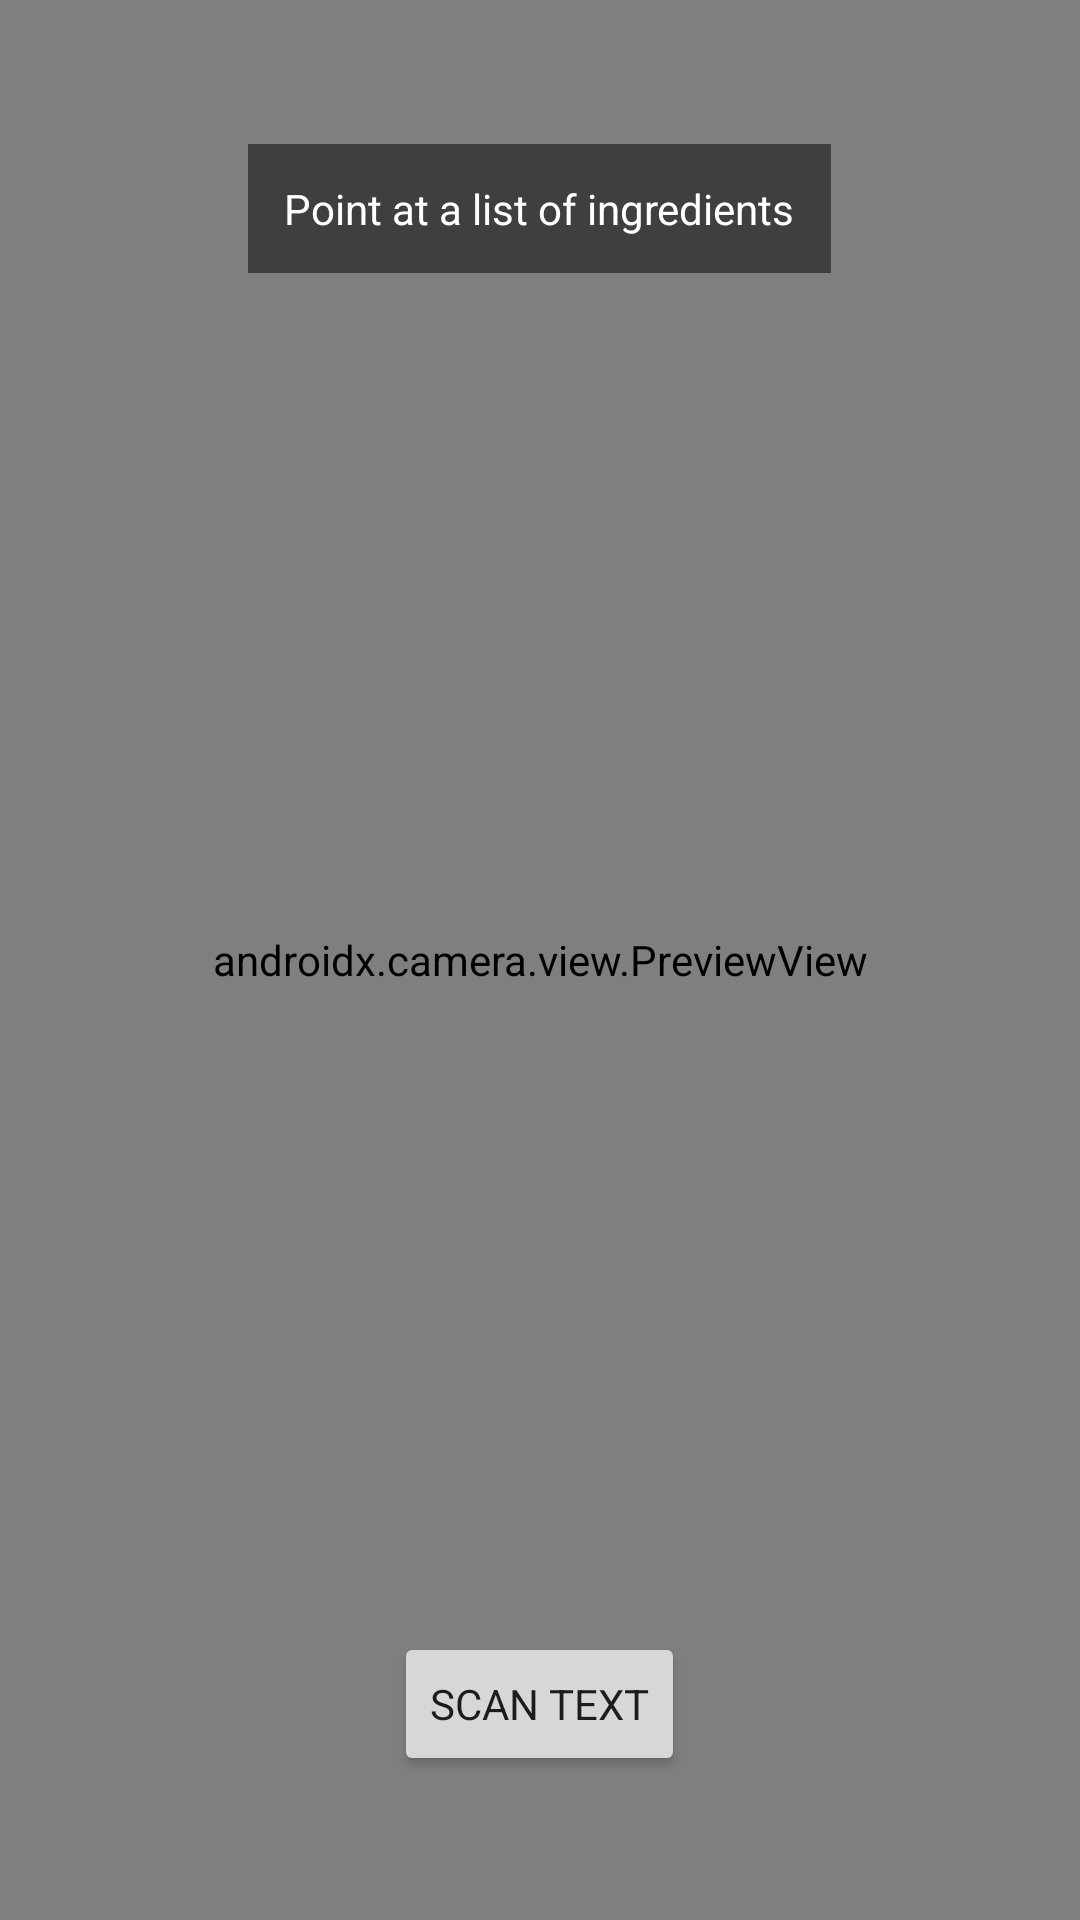

Android layout source for this screen:
<!-- AndroidManifest.xml: application theme Theme.RecipeAPPOPSC6312 -->
<!-- res/layout/activity_camera_scanner.xml -->
<?xml version="1.0" encoding="utf-8"?>
<RelativeLayout xmlns:android="http://schemas.android.com/apk/res/android"
    android:layout_width="match_parent"
    android:layout_height="match_parent">

    <androidx.camera.view.PreviewView
        android:id="@+id/cameraPreview"
        android:layout_width="match_parent"
        android:layout_height="match_parent" />

    <TextView
        android:layout_width="wrap_content"
        android:layout_height="wrap_content"
        android:text="Point at a list of ingredients"
        android:textColor="@android:color/white"
        android:background="#80000000"
        android:padding="12dp"
        android:layout_centerHorizontal="true"
        android:layout_alignParentTop="true"
        android:layout_marginTop="48dp"/>

    <Button
        android:id="@+id/buttonCapture"
        android:layout_width="wrap_content"
        android:layout_height="wrap_content"
        android:text="Scan Text"
        android:layout_centerHorizontal="true"
        android:layout_alignParentBottom="true"
        android:layout_marginBottom="48dp"/>

</RelativeLayout>
<!-- resources referenced by this layout -->
<resources>
  <style name="Theme.RecipeAPPOPSC6312" parent="Base.Theme.RecipeAPPOPSC6312" />
  <style name="Base.Theme.RecipeAPPOPSC6312" parent="Theme.Material3.DayNight.NoActionBar">
          <item name="colorPrimary">@color/primary_blue</item>
          <item name="colorSecondary">@color/light_card_background</item>"
  
          
          <item name="android:windowBackground">@color/light_background</item>
          <item name="android:textColor">@color/light_text</item>
          <item name="fontFamily">@font/inter</item>
  
          <item name="chipSelectedBackgroundColor">#90B5BB</item>
          <item name="chipDefaultBackgroundColor">#F0F0F0</item>
  
          <item name="welcomebackground">@color/welcome_background</item>
      </style>
  <color name="primary_blue">#88A0A8</color>
  <color name="light_card_background">#90B5BB</color>
  <color name="light_background">#FFFFFF</color>
  <color name="light_text">#1C1C1E</color>
  <color name="welcome_background">#E0EBED</color>
</resources>
